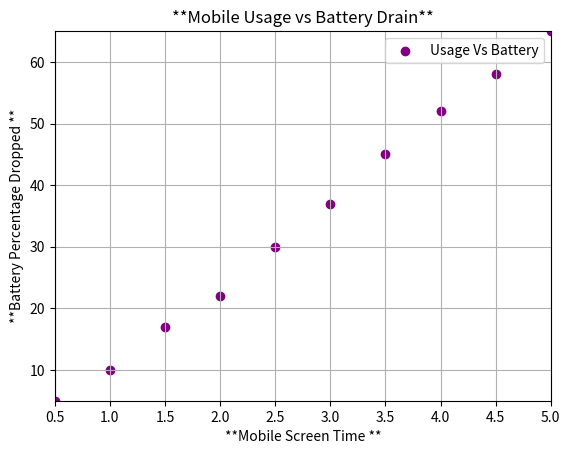

This figure's Python source:
"""
### 📱 3. **Mobile Usage vs Battery Drain**

**Goal:** Understand how usage time affects battery percentage.
**X-axis:** Mobile screen time (hours)
**Y-axis:** Battery percentage dropped
**Use:** Check which apps or durations drain battery most.
"""
### 📱 3. **Mobile Usage vs Battery Drain**
import matplotlib.pyplot as plt 
class Usage_vs_Battery:
    def __init__(self,usage,battery):
        self.usage=usage
        self.battery=battery

    def main_code(self):
        try:
            plt.scatter(self.usage,self.battery,marker='o',color='purple',label="Usage Vs Battery")  
            plt.title("**Mobile Usage vs Battery Drain**")  
            plt.xlabel("**Mobile Screen Time **")
            plt.ylabel("**Battery Percentage Dropped **")
            plt.legend()
            plt.grid(True)
            plt.xlim(0.5,5)
            plt.ylim(5,65)

            plt.show()

        except Exception as e:
            print(f"Error : {e}")

        

        
         


usage_time = [0.5,1,1.5,2,2.5,3,3.5,4,4.5,5]
batter_draiy = [5,10,17,22,30,37,45,52,58,65]



analysis=Usage_vs_Battery(usage_time,batter_draiy)
analysis.main_code()
